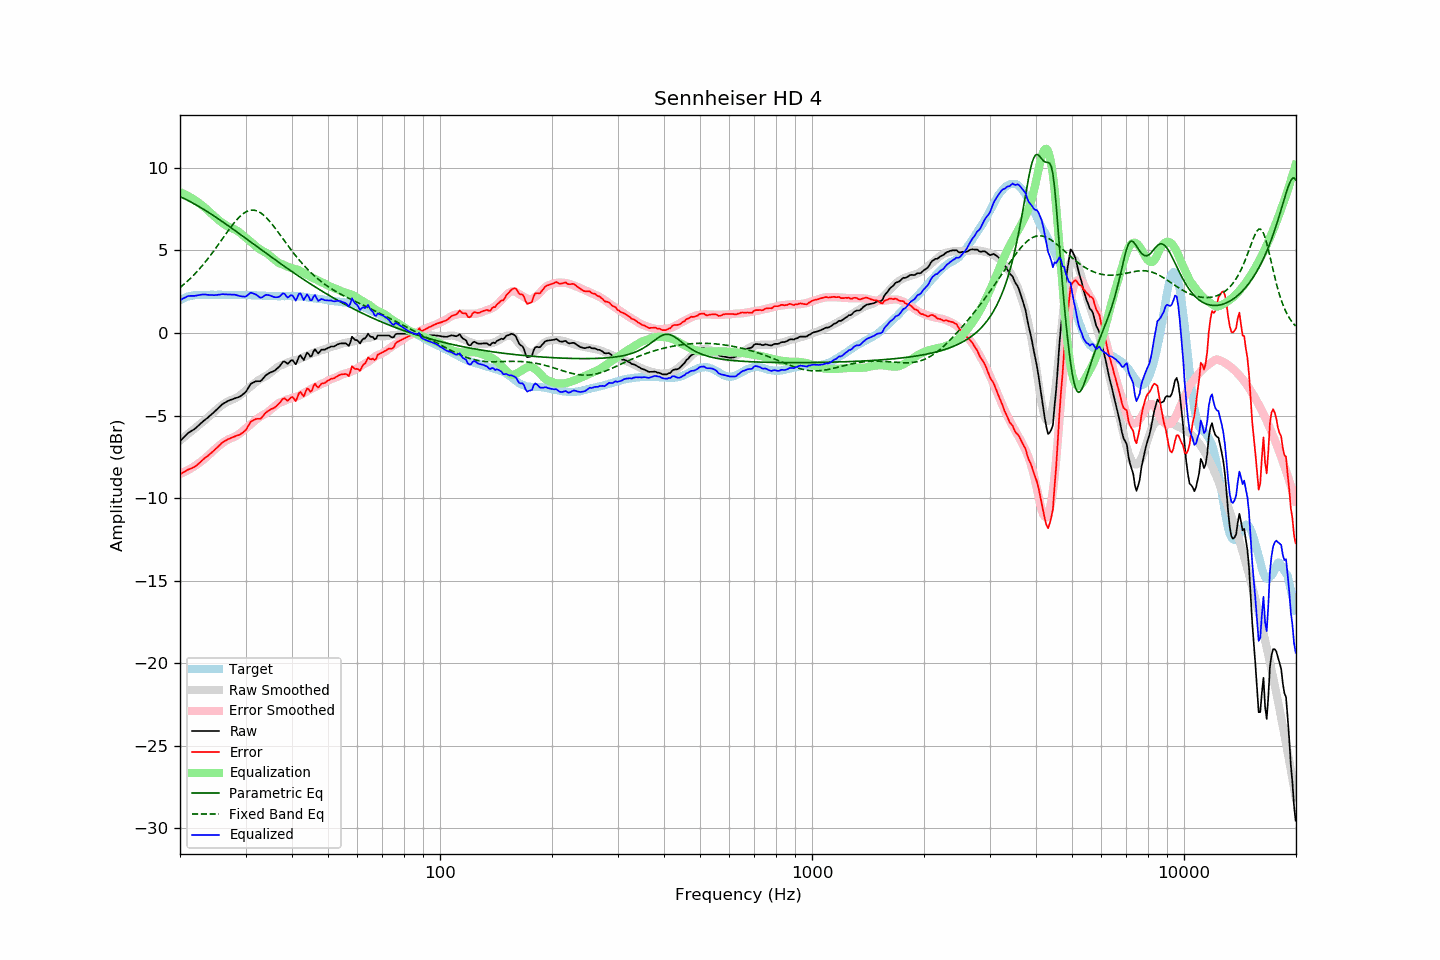

The file beside this chart, header and first rows:
frequency, raw, error, smoothed, error_smoothed, equalization, parametric_eq, fixed_band_eq, equalized_raw, equalized_smoothed, target
20.00, -6.55, -8.54, -6.51, -8.53, 8.53, 8.26, 2.75, 1.98, 2.02, 2.00
20.20, -6.45, -8.49, -6.43, -8.49, 8.49, 8.21, 2.83, 2.04, 2.06, 2.05
20.40, -6.35, -8.44, -6.35, -8.45, 8.45, 8.17, 2.91, 2.10, 2.10, 2.10
20.61, -6.26, -8.38, -6.27, -8.40, 8.40, 8.12, 3.00, 2.14, 2.13, 2.13
20.81, -6.16, -8.33, -6.19, -8.35, 8.35, 8.07, 3.08, 2.20, 2.16, 2.18
21.02, -6.06, -8.27, -6.11, -8.30, 8.30, 8.02, 3.17, 2.24, 2.19, 2.22
21.23, -6.00, -8.23, -6.03, -8.24, 8.24, 7.97, 3.27, 2.25, 2.22, 2.24
21.44, -5.94, -8.19, -5.95, -8.19, 8.19, 7.92, 3.36, 2.25, 2.24, 2.26
21.66, -5.88, -8.15, -5.87, -8.13, 8.13, 7.87, 3.46, 2.25, 2.26, 2.28
21.87, -5.81, -8.10, -5.79, -8.07, 8.07, 7.82, 3.56, 2.25, 2.28, 2.29
22.09, -5.74, -8.04, -5.71, -8.00, 8.00, 7.76, 3.66, 2.27, 2.29, 2.31
22.31, -5.64, -7.96, -5.63, -7.93, 7.93, 7.71, 3.77, 2.29, 2.31, 2.32
22.54, -5.56, -7.87, -5.55, -7.86, 7.86, 7.65, 3.87, 2.30, 2.31, 2.32
22.76, -5.47, -7.78, -5.47, -7.79, 7.79, 7.59, 3.99, 2.32, 2.32, 2.32
22.99, -5.38, -7.68, -5.39, -7.71, 7.71, 7.53, 4.10, 2.34, 2.32, 2.31
23.22, -5.30, -7.60, -5.31, -7.63, 7.63, 7.47, 4.22, 2.34, 2.32, 2.31
23.45, -5.22, -7.52, -5.23, -7.55, 7.55, 7.41, 4.34, 2.33, 2.32, 2.31
23.69, -5.15, -7.46, -5.14, -7.46, 7.46, 7.35, 4.46, 2.31, 2.32, 2.32
23.92, -5.07, -7.38, -5.05, -7.37, 7.37, 7.29, 4.58, 2.31, 2.32, 2.32
24.16, -4.98, -7.29, -4.96, -7.28, 7.28, 7.23, 4.71, 2.30, 2.32, 2.32
24.40, -4.88, -7.21, -4.87, -7.19, 7.19, 7.16, 4.84, 2.30, 2.32, 2.33
24.65, -4.81, -7.12, -4.78, -7.10, 7.10, 7.10, 4.97, 2.29, 2.32, 2.32
24.89, -4.71, -7.03, -4.70, -7.01, 7.01, 7.04, 5.11, 2.30, 2.32, 2.32
25.14, -4.62, -6.94, -4.61, -6.93, 6.93, 6.97, 5.24, 2.30, 2.32, 2.32
25.39, -4.52, -6.85, -4.53, -6.85, 6.85, 6.90, 5.38, 2.32, 2.32, 2.33
25.65, -4.44, -6.76, -4.45, -6.77, 6.77, 6.84, 5.52, 2.33, 2.32, 2.33
25.91, -4.34, -6.65, -4.37, -6.69, 6.69, 6.77, 5.66, 2.36, 2.32, 2.32
26.16, -4.27, -6.58, -4.30, -6.62, 6.62, 6.70, 5.79, 2.36, 2.32, 2.32
26.43, -4.22, -6.53, -4.24, -6.56, 6.56, 6.64, 5.93, 2.34, 2.32, 2.32
26.69, -4.16, -6.47, -4.18, -6.50, 6.50, 6.57, 6.07, 2.34, 2.32, 2.32
26.96, -4.11, -6.42, -4.13, -6.45, 6.45, 6.50, 6.20, 2.34, 2.31, 2.32
27.23, -4.07, -6.38, -4.09, -6.40, 6.40, 6.43, 6.34, 2.33, 2.31, 2.32
27.50, -4.03, -6.34, -4.05, -6.36, 6.36, 6.36, 6.47, 2.33, 2.31, 2.32
27.77, -4.00, -6.30, -4.01, -6.32, 6.32, 6.29, 6.59, 2.33, 2.31, 2.31
28.05, -3.96, -6.26, -3.97, -6.28, 6.28, 6.22, 6.71, 2.32, 2.31, 2.31
28.33, -3.93, -6.22, -3.92, -6.22, 6.22, 6.15, 6.83, 2.30, 2.31, 2.30
28.62, -3.90, -6.19, -3.86, -6.17, 6.17, 6.08, 6.93, 2.27, 2.30, 2.30
28.90, -3.86, -6.16, -3.79, -6.10, 6.10, 6.01, 7.03, 2.24, 2.30, 2.31
29.19, -3.80, -6.09, -3.72, -6.02, 6.02, 5.94, 7.12, 2.23, 2.30, 2.30
29.48, -3.73, -6.03, -3.64, -5.94, 5.94, 5.87, 7.21, 2.21, 2.30, 2.31
29.78, -3.65, -5.94, -3.56, -5.85, 5.85, 5.80, 7.28, 2.21, 2.30, 2.30
30.08, -3.56, -5.86, -3.48, -5.77, 5.77, 5.73, 7.33, 2.22, 2.30, 2.31
30.38, -3.40, -5.69, -3.40, -5.69, 5.69, 5.65, 7.38, 2.29, 2.30, 2.30
30.68, -3.24, -5.53, -3.32, -5.61, 5.61, 5.58, 7.42, 2.37, 2.29, 2.30
30.99, -3.08, -5.37, -3.24, -5.53, 5.53, 5.51, 7.44, 2.45, 2.29, 2.30
31.30, -3.03, -5.31, -3.15, -5.44, 5.44, 5.44, 7.44, 2.42, 2.29, 2.29
31.61, -2.98, -5.26, -3.07, -5.36, 5.36, 5.37, 7.44, 2.38, 2.29, 2.29
31.93, -2.93, -5.21, -2.99, -5.27, 5.27, 5.30, 7.42, 2.35, 2.28, 2.29
32.24, -2.92, -5.19, -2.91, -5.19, 5.19, 5.23, 7.39, 2.28, 2.28, 2.28
32.57, -2.92, -5.19, -2.85, -5.12, 5.12, 5.16, 7.34, 2.21, 2.28, 2.28
32.89, -2.92, -5.19, -2.78, -5.05, 5.05, 5.08, 7.29, 2.14, 2.27, 2.28
33.22, -2.84, -5.10, -2.73, -4.99, 4.99, 5.01, 7.22, 2.16, 2.27, 2.27
33.55, -2.71, -4.98, -2.68, -4.94, 4.94, 4.94, 7.14, 2.22, 2.26, 2.27
33.89, -2.60, -4.85, -2.63, -4.89, 4.89, 4.87, 7.05, 2.29, 2.26, 2.26
34.23, -2.52, -4.77, -2.58, -4.83, 4.83, 4.80, 6.95, 2.31, 2.25, 2.26
34.57, -2.46, -4.70, -2.51, -4.76, 4.76, 4.73, 6.85, 2.30, 2.25, 2.25
34.92, -2.40, -4.64, -2.43, -4.67, 4.67, 4.66, 6.74, 2.27, 2.24, 2.25
35.27, -2.36, -4.59, -2.35, -4.59, 4.59, 4.59, 6.62, 2.23, 2.24, 2.24
35.62, -2.32, -4.55, -2.27, -4.51, 4.51, 4.52, 6.50, 2.20, 2.24, 2.24
35.97, -2.27, -4.50, -2.20, -4.44, 4.44, 4.45, 6.37, 2.17, 2.24, 2.24
... 635 more rows
